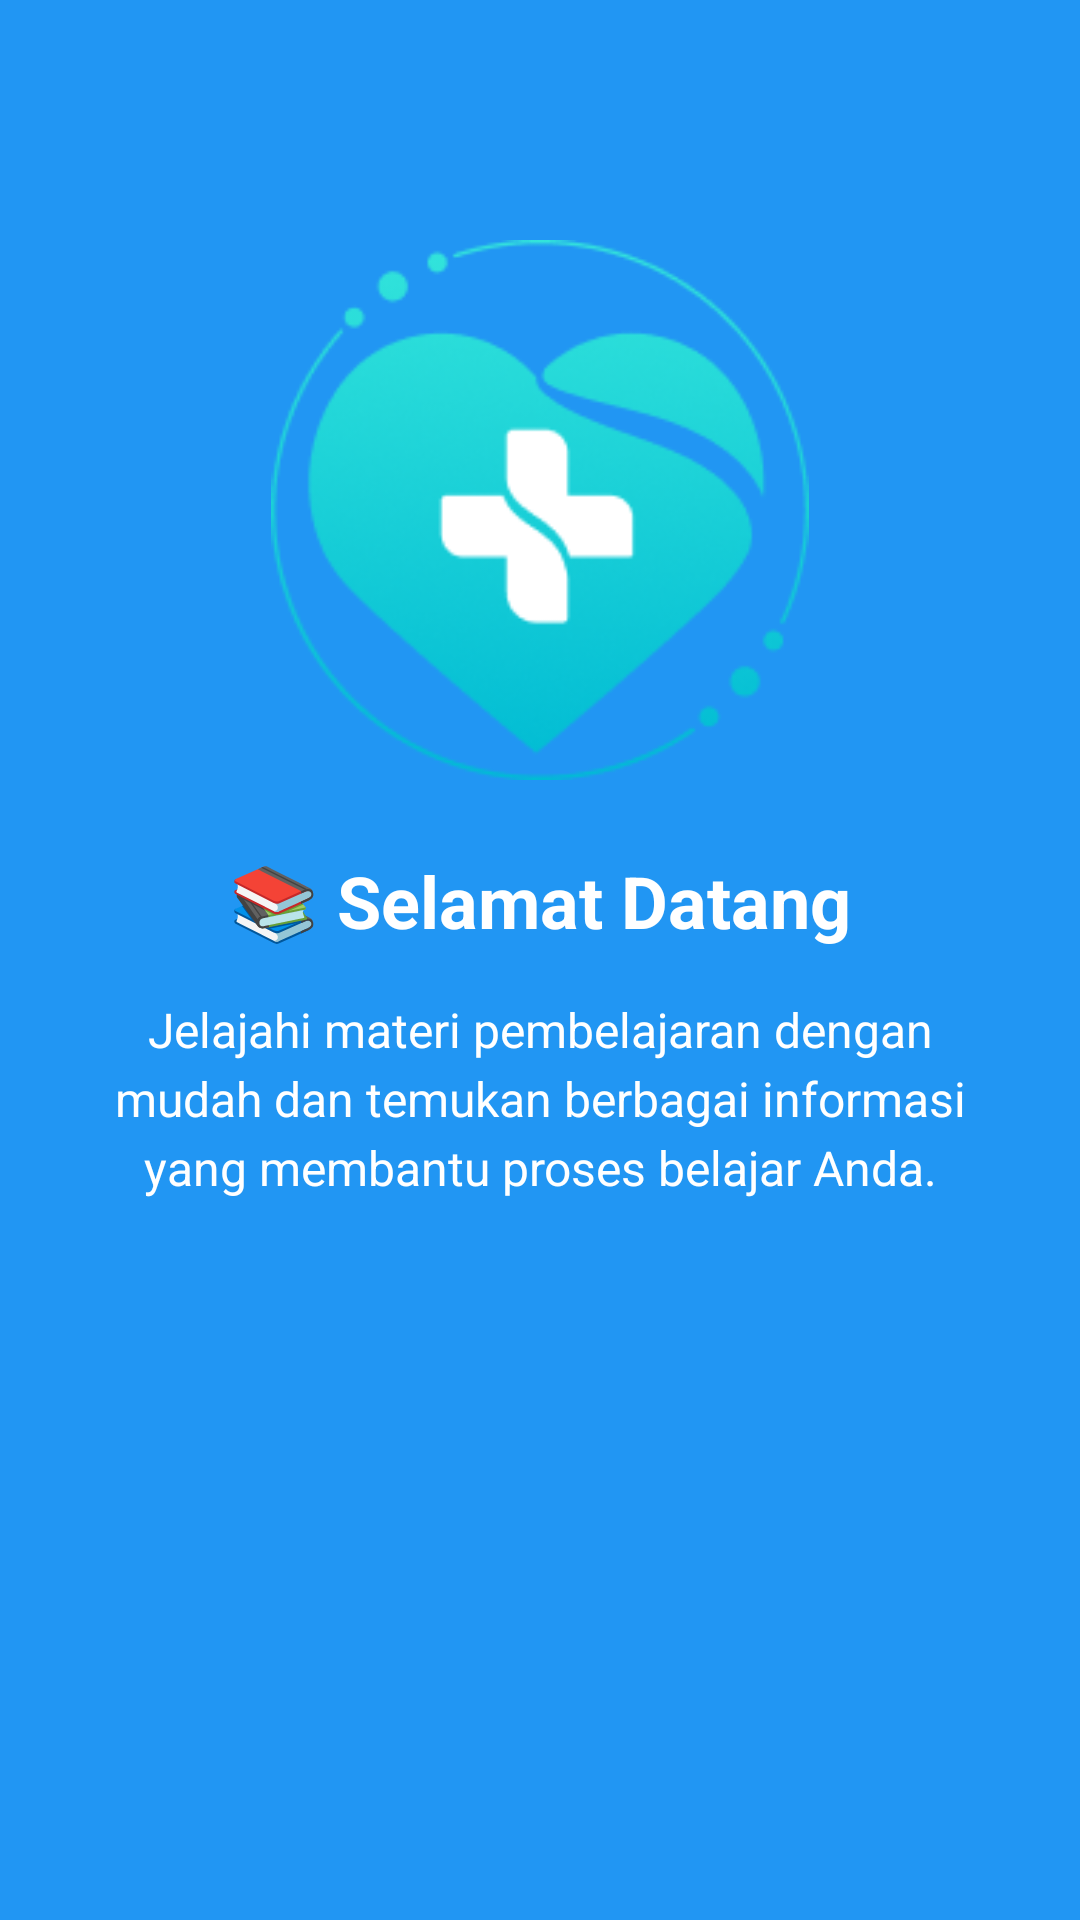

Here is an Android app screen rendered from its layout file. Give the layout XML and the strings, colors and styles it references.
<!-- AndroidManifest.xml: application theme Theme.AliyaApps -->
<!-- res/layout/fragment_tutorial1.xml -->
<?xml version="1.0" encoding="utf-8"?>
<androidx.constraintlayout.widget.ConstraintLayout
    xmlns:android="http://schemas.android.com/apk/res/android"
    xmlns:app="http://schemas.android.com/apk/res-auto"
    xmlns:tools="http://schemas.android.com/tools"
    android:layout_width="match_parent"
    android:layout_height="match_parent"
    android:background="#2196F3"
    tools:context=".Message.tutorial.Tutorial1Fragment">

    <ImageView
        android:id="@+id/imageView4"
        android:layout_width="180dp"
        android:layout_height="180dp"
        android:src="@drawable/vector"
        android:contentDescription="Tutorial Image"
        app:layout_constraintTop_toTopOf="parent"
        app:layout_constraintBottom_toTopOf="@id/textView4"
        app:layout_constraintStart_toStartOf="parent"
        app:layout_constraintEnd_toEndOf="parent"
        android:layout_marginTop="80dp" />

    <TextView
        android:id="@+id/textView4"
        android:layout_width="wrap_content"
        android:layout_height="wrap_content"
        android:text="📚 Selamat Datang"
        android:textSize="24sp"
        android:textStyle="bold"
        android:textColor="#FFFFFF"
        app:layout_constraintTop_toBottomOf="@id/imageView4"
        app:layout_constraintStart_toStartOf="parent"
        app:layout_constraintEnd_toEndOf="parent"
        android:layout_marginTop="24dp" />

    <TextView
        android:id="@+id/textView5"
        android:layout_width="0dp"
        android:layout_height="wrap_content"
        android:layout_marginTop="16dp"
        android:layout_marginStart="32dp"
        android:layout_marginEnd="32dp"
        android:gravity="center"
        android:text="Jelajahi materi pembelajaran dengan mudah dan temukan berbagai informasi yang membantu proses belajar Anda."
        android:textColor="#FFFFFF"
        android:textSize="16sp"
        android:lineSpacingExtra="4dp"
        app:layout_constraintTop_toBottomOf="@id/textView4"
        app:layout_constraintStart_toStartOf="parent"
        app:layout_constraintEnd_toEndOf="parent" />

</androidx.constraintlayout.widget.ConstraintLayout>
<!-- resources referenced by this layout -->
<resources>
  <!-- drawable vector: png bitmap (drawable, 23344 bytes) -->
  <style name="Theme.AliyaApps" parent="Base.Theme.AliyaApps" />
  <style name="Base.Theme.AliyaApps" parent="Theme.Material3.DayNight.NoActionBar" />
</resources>
